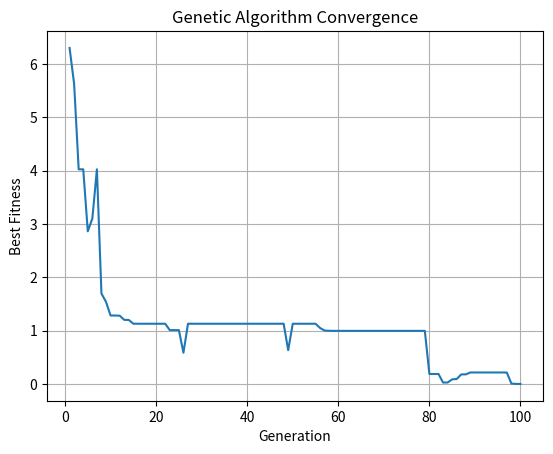

The matplotlib source for this figure:
import numpy as np
import random
import matplotlib.pyplot as plt
import pandas as pd

# --- Rastrigin Function ---
def rastrigin(X):
    x, y = X
    return 20 + x**2 + y**2 - 10 * (np.cos(2 * np.pi * x) + np.cos(2 * np.pi * y))

# --- Parameters ---
DOM_MIN, DOM_MAX = -5.12, 5.12
DIM = 2
POP_SIZE = 50
MAX_GEN = 100
SEED = 42
random.seed(SEED)
np.random.seed(SEED)

# --- Helper Function: Initialize Population ---
def initialize_population(pop_size, dim):
    return np.random.uniform(DOM_MIN, DOM_MAX, (pop_size, dim))

# --- Genetic Algorithm Function ---
def ga_optimize():
    mutation_rate = 0.1
    crossover_rate = 0.7

    def tournament_selection(pop, fitness, k=3):
        idx = np.random.choice(len(pop), k)
        winner = idx[np.argmin(fitness[idx])]
        return pop[winner]

    pop = initialize_population(POP_SIZE, DIM)
    fitness = np.array([rastrigin(ind) for ind in pop])
    best_fitness_list = []

    for gen in range(MAX_GEN):
        new_pop = []
        for _ in range(POP_SIZE):
            parent1 = tournament_selection(pop, fitness)
            parent2 = tournament_selection(pop, fitness)

            # Crossover
            if np.random.rand() < crossover_rate:
                alpha = np.random.rand()
                child = alpha * parent1 + (1 - alpha) * parent2
            else:
                child = parent1.copy()

            # Mutation
            if np.random.rand() < mutation_rate:
                mut_dim = np.random.randint(DIM)
                child[mut_dim] = np.random.uniform(DOM_MIN, DOM_MAX)

            new_pop.append(np.clip(child, DOM_MIN, DOM_MAX))

        pop = np.array(new_pop)
        fitness = np.array([rastrigin(ind) for ind in pop])
        best_fitness_list.append(np.min(fitness))

    # Save results
    pd.DataFrame({"Generation": range(1, MAX_GEN+1), "BestFitness": best_fitness_list}).to_csv("GA.csv", index=False)

    # Plot convergence
    plt.figure()
    plt.plot(range(1, MAX_GEN+1), best_fitness_list, label="GA")
    plt.xlabel("Generation")
    plt.ylabel("Best Fitness")
    plt.title("Genetic Algorithm Convergence")
    plt.grid()
    plt.savefig("GA_plot.png")
    plt.show()

    best_idx = np.argmin(fitness)
    return pop[best_idx], fitness[best_idx]

# --- Run the Optimization ---
if __name__ == "__main__":
    best_sol, best_fit = ga_optimize()
    print(f"Best Solution: {best_sol}, Best Fitness: {best_fit}")
